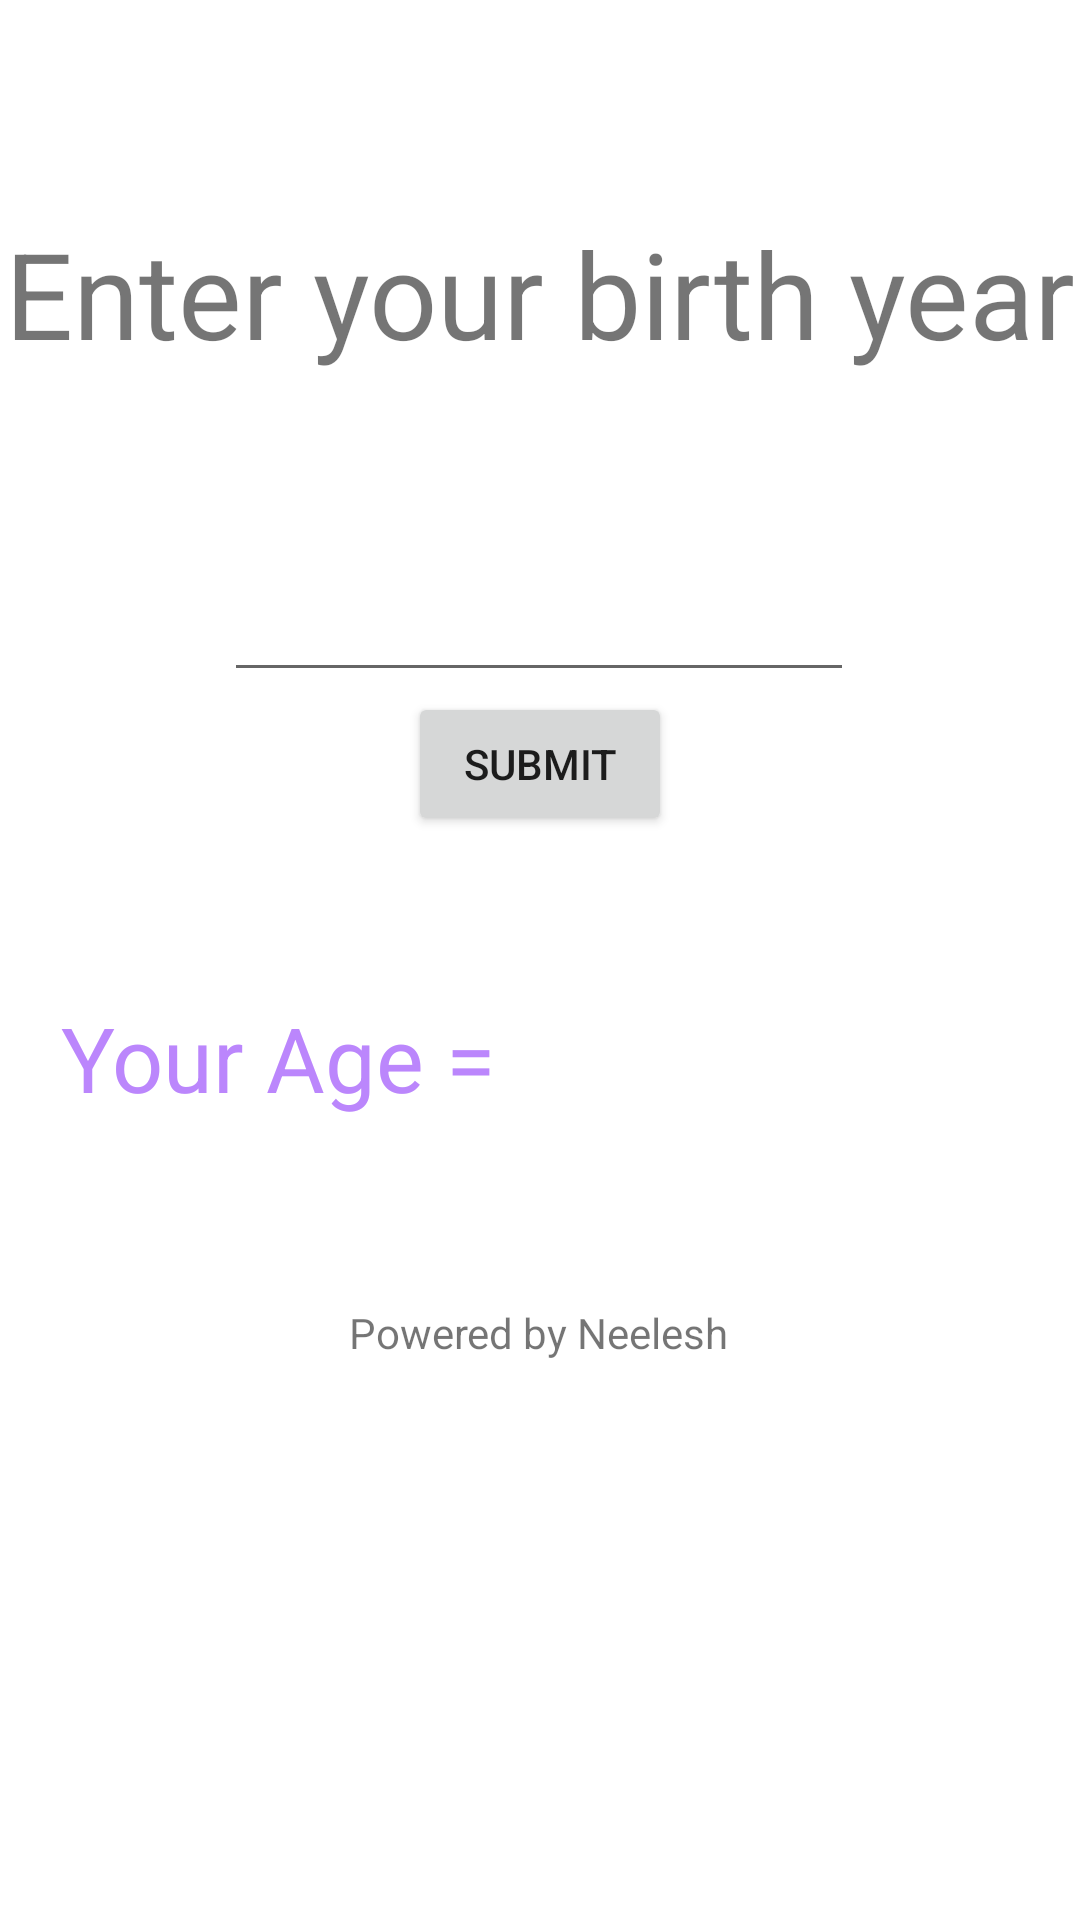

Here is an Android app screen rendered from its layout file. Give the layout XML and the strings, colors and styles it references.
<!-- AndroidManifest.xml: application theme Theme.NR -->
<!-- res/layout/activity_ageapp.xml -->
<?xml version="1.0" encoding="utf-8"?>
<androidx.constraintlayout.widget.ConstraintLayout xmlns:android="http://schemas.android.com/apk/res/android"
    xmlns:app="http://schemas.android.com/apk/res-auto"
    xmlns:tools="http://schemas.android.com/tools"
    android:layout_width="match_parent"
    android:layout_height="match_parent"
    tools:context=".MainActivity">

    <TextView
        android:id="@+id/admin"
        android:layout_width="wrap_content"
        android:layout_height="wrap_content"
        android:text="Powered by Neelesh"
        app:layout_constraintBottom_toBottomOf="parent"
        app:layout_constraintHorizontal_bias="0.498"
        app:layout_constraintLeft_toLeftOf="parent"
        app:layout_constraintRight_toRightOf="parent"
        app:layout_constraintTop_toTopOf="parent"
        app:layout_constraintVertical_bias="0.7" />

    <TextView
        android:id="@+id/info"

        android:layout_width="wrap_content"
        android:layout_height="wrap_content"
        android:text="Enter your birth year"
        android:textSize="40sp"
        app:layout_constraintBottom_toTopOf="@+id/admin"
        app:layout_constraintEnd_toEndOf="parent"
        app:layout_constraintStart_toStartOf="parent"
        app:layout_constraintTop_toTopOf="parent"
        app:layout_constraintVertical_bias="0.186" />

    <EditText
        android:id="@+id/input"
        android:layout_width="wrap_content"
        android:layout_height="48dp"
        android:ems="10"
        android:importantForAutofill="no"
        android:inputType="textPersonName"
        app:layout_constraintBottom_toTopOf="@+id/admin"
        app:layout_constraintEnd_toEndOf="parent"
        app:layout_constraintHorizontal_bias="0.497"
        app:layout_constraintStart_toStartOf="parent"
        app:layout_constraintTop_toBottomOf="@+id/info"
        app:layout_constraintVertical_bias="0.222"
        tools:ignore="SpeakableTextPresentCheck" />

    <Button
        android:id="@+id/agesub"
        android:layout_width="wrap_content"
        android:layout_height="wrap_content"

        android:onClick="ageSubmit"
        android:text="submit"
        app:layout_constraintEnd_toEndOf="parent"
        app:layout_constraintStart_toStartOf="parent"
        app:layout_constraintTop_toBottomOf="@+id/input"
        tools:ignore="OnClick" />

    <TextView
        android:id="@+id/result"
        android:layout_width="207dp"
        android:layout_height="50dp"
        android:text="Your Age = "
        android:textColor="@color/purple_200"
        android:textSize="30dp"
        app:layout_constraintBottom_toTopOf="@+id/admin"
        app:layout_constraintEnd_toEndOf="parent"
        app:layout_constraintHorizontal_bias="0.132"
        app:layout_constraintStart_toStartOf="parent"
        app:layout_constraintTop_toBottomOf="@+id/agesub"
        app:layout_constraintVertical_bias="0.506" />

</androidx.constraintlayout.widget.ConstraintLayout>
<!-- resources referenced by this layout -->
<resources>
  <style name="Theme.NR" parent="Theme.MaterialComponents.DayNight.DarkActionBar">
          
          <item name="colorPrimary">@color/purple_500</item>
          <item name="colorPrimaryVariant">@color/purple_700</item>
          <item name="colorOnPrimary">@color/white</item>
          
          <item name="colorSecondary">@color/teal_200</item>
          <item name="colorSecondaryVariant">@color/teal_700</item>
          <item name="colorOnSecondary">@color/black</item>
          
          <item name="android:statusBarColor" tools:targetApi="l">?attr/colorPrimaryVariant</item>
          
      </style>
  <!-- not gathered from this repository: default colours our renderer supplied (Android Studio template values) -->
  <color name="purple_200">#FFBB86FC</color>
  <color name="purple_500">#FF6200EE</color>
  <color name="purple_700">#FF3700B3</color>
  <color name="teal_200">#FF03DAC5</color>
  <color name="teal_700">#FF018786</color>
  <color name="black">#FF000000</color>
  <color name="white">#FFFFFFFF</color>
</resources>
